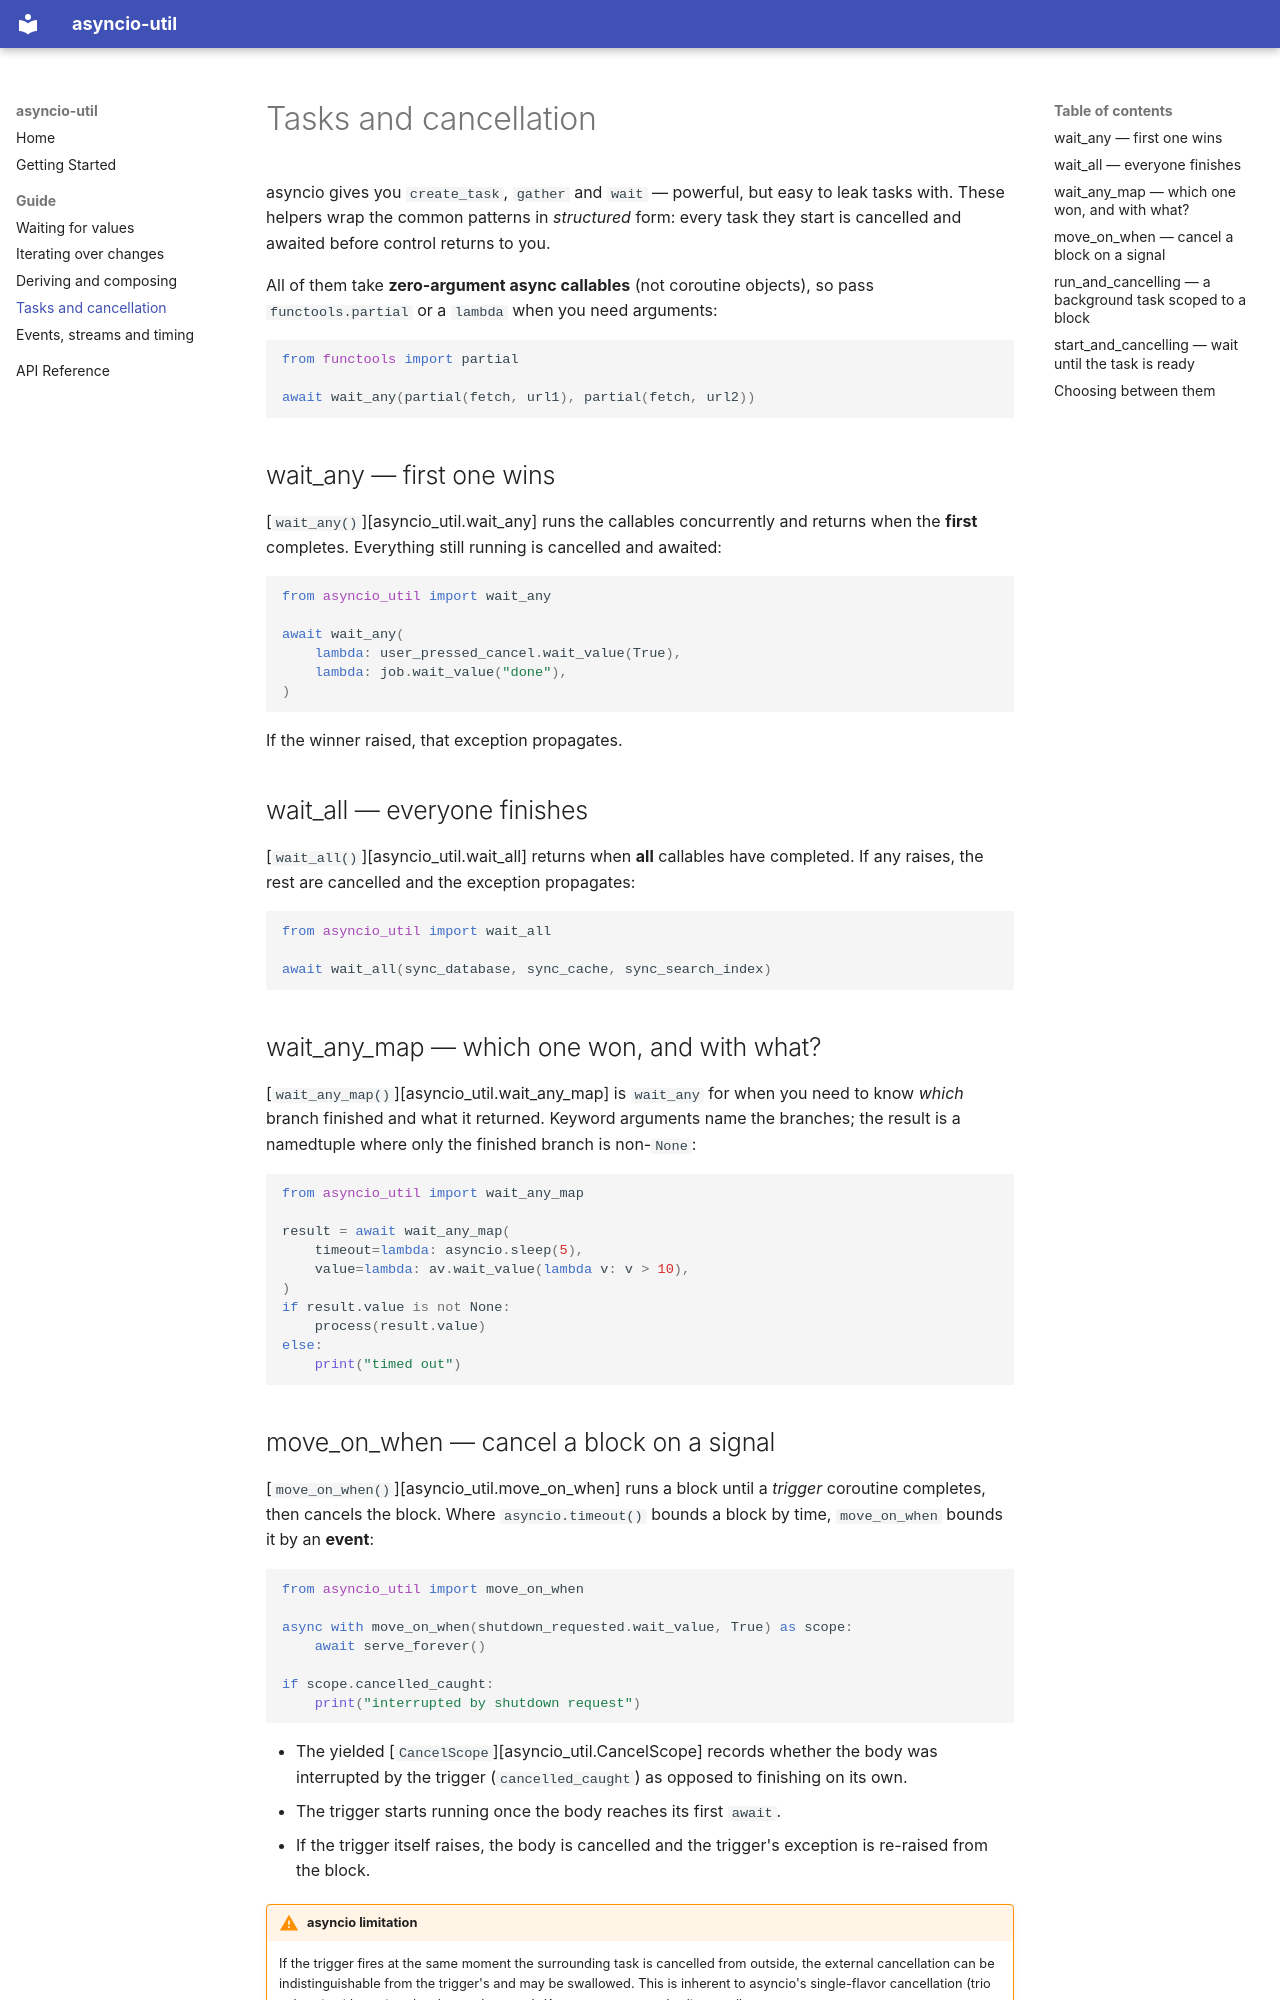

repository: jrfk/asyncio-util · page: guide/tasks/index.html · generator: mkdocs

# Tasks and cancellation

asyncio gives you `create_task`, `gather` and `wait` — powerful, but easy to
leak tasks with. These helpers wrap the common patterns in *structured* form:
every task they start is cancelled and awaited before control returns to you.

All of them take **zero-argument async callables** (not coroutine objects),
so pass `functools.partial` or a `lambda` when you need arguments:

```python
from functools import partial

await wait_any(partial(fetch, url1), partial(fetch, url2))
```

## wait_any — first one wins

[`wait_any()`][asyncio_util.wait_any] runs the callables concurrently and
returns when the **first** completes. Everything still running is cancelled
and awaited:

```python
from asyncio_util import wait_any

await wait_any(
    lambda: user_pressed_cancel.wait_value(True),
    lambda: job.wait_value("done"),
)
```

If the winner raised, that exception propagates.

## wait_all — everyone finishes

[`wait_all()`][asyncio_util.wait_all] returns when **all** callables have
completed. If any raises, the rest are cancelled and the exception
propagates:

```python
from asyncio_util import wait_all

await wait_all(sync_database, sync_cache, sync_search_index)
```

## wait_any_map — which one won, and with what?

[`wait_any_map()`][asyncio_util.wait_any_map] is `wait_any` for when you need
to know *which* branch finished and what it returned. Keyword arguments name
the branches; the result is a namedtuple where only the finished branch is
non-`None`:

```python
from asyncio_util import wait_any_map

result = await wait_any_map(
    timeout=lambda: asyncio.sleep(5),
    value=lambda: av.wait_value(lambda v: v > 10),
)
if result.value is not None:
    process(result.value)
else:
    print("timed out")
```
